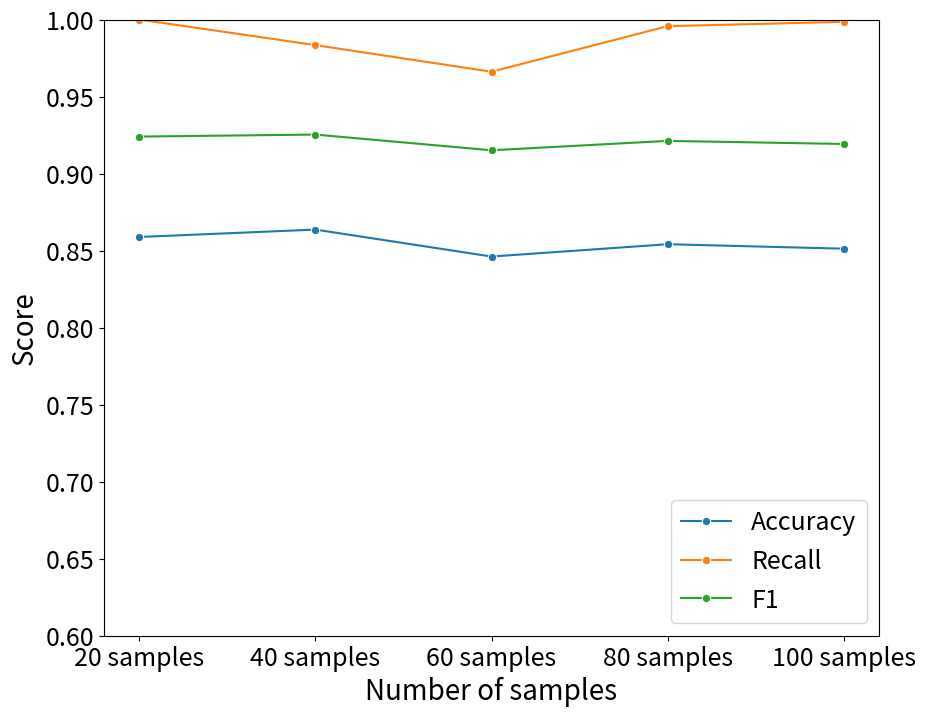

Here is the Python script that generated this plot:
import numpy as np
import pandas as pd
import matplotlib.pyplot as plt
import seaborn as sns

df = pd.DataFrame([], columns=['index', '20 samples', '40 samples', '60 samples', '80 samples', '100 samples'])

df['index'] = ['Accuracy', 'Recall', 'F1']
df['20 samples'] = [0.8588, 1.0000, 0.9240]
df['40 samples'] = [0.8636, 0.9834, 0.9253]
df['60 samples'] = [0.8461, 0.9661, 0.9151]
df['80 samples'] = [0.8541, 0.9957, 0.9212]
df['100 samples'] = [0.8512, 0.9985, 0.9192]

acc_df = pd.DataFrame([], columns=['index', 'values', 'class'])
acc_df['index'] = ['20 samples', '40 samples', '60 samples', '80 samples', '100 samples']
acc_df['values'] = [0.8588, 0.8636, 0.8461, 0.8541, 0.8512]
acc_df['class'] = ['Accuracy', 'Accuracy', 'Accuracy', 'Accuracy', 'Accuracy']

re_df = pd.DataFrame([], columns=['index', 'values', 'class'])
re_df['index'] = ['20 samples', '40 samples', '60 samples', '80 samples', '100 samples']
re_df['values'] = [1.0000, 0.9834, 0.9661, 0.9957, 0.9985]
re_df['class'] = ['Recall', 'Recall', 'Recall', 'Recall', 'Recall']

f1_df = pd.DataFrame([], columns=['index', 'values', 'class'])
f1_df['index'] = ['20 samples', '40 samples', '60 samples', '80 samples', '100 samples']
f1_df['values'] = [0.9240, 0.9253, 0.9151, 0.9212, 0.9192]
f1_df['class'] = ['F1', 'F1', 'F1', 'F1', 'F1']
df = pd.concat([acc_df, re_df, f1_df], axis=0)

plt.figure(figsize=(10, 8))
sns.lineplot(data=df, x='index', y='values', hue='class', marker='o')
plt.ylim(0.6, 1.0)
plt.legend(loc='lower right', fontsize=18)
plt.xlabel('Number of samples', fontsize=20)
plt.ylabel('Score', fontsize=20)
plt.xticks(fontsize=18)
plt.yticks(fontsize=18)
plt.show()
plt.savefig('get_score_plot.png')
plt.savefig('get_score_plot.svg')